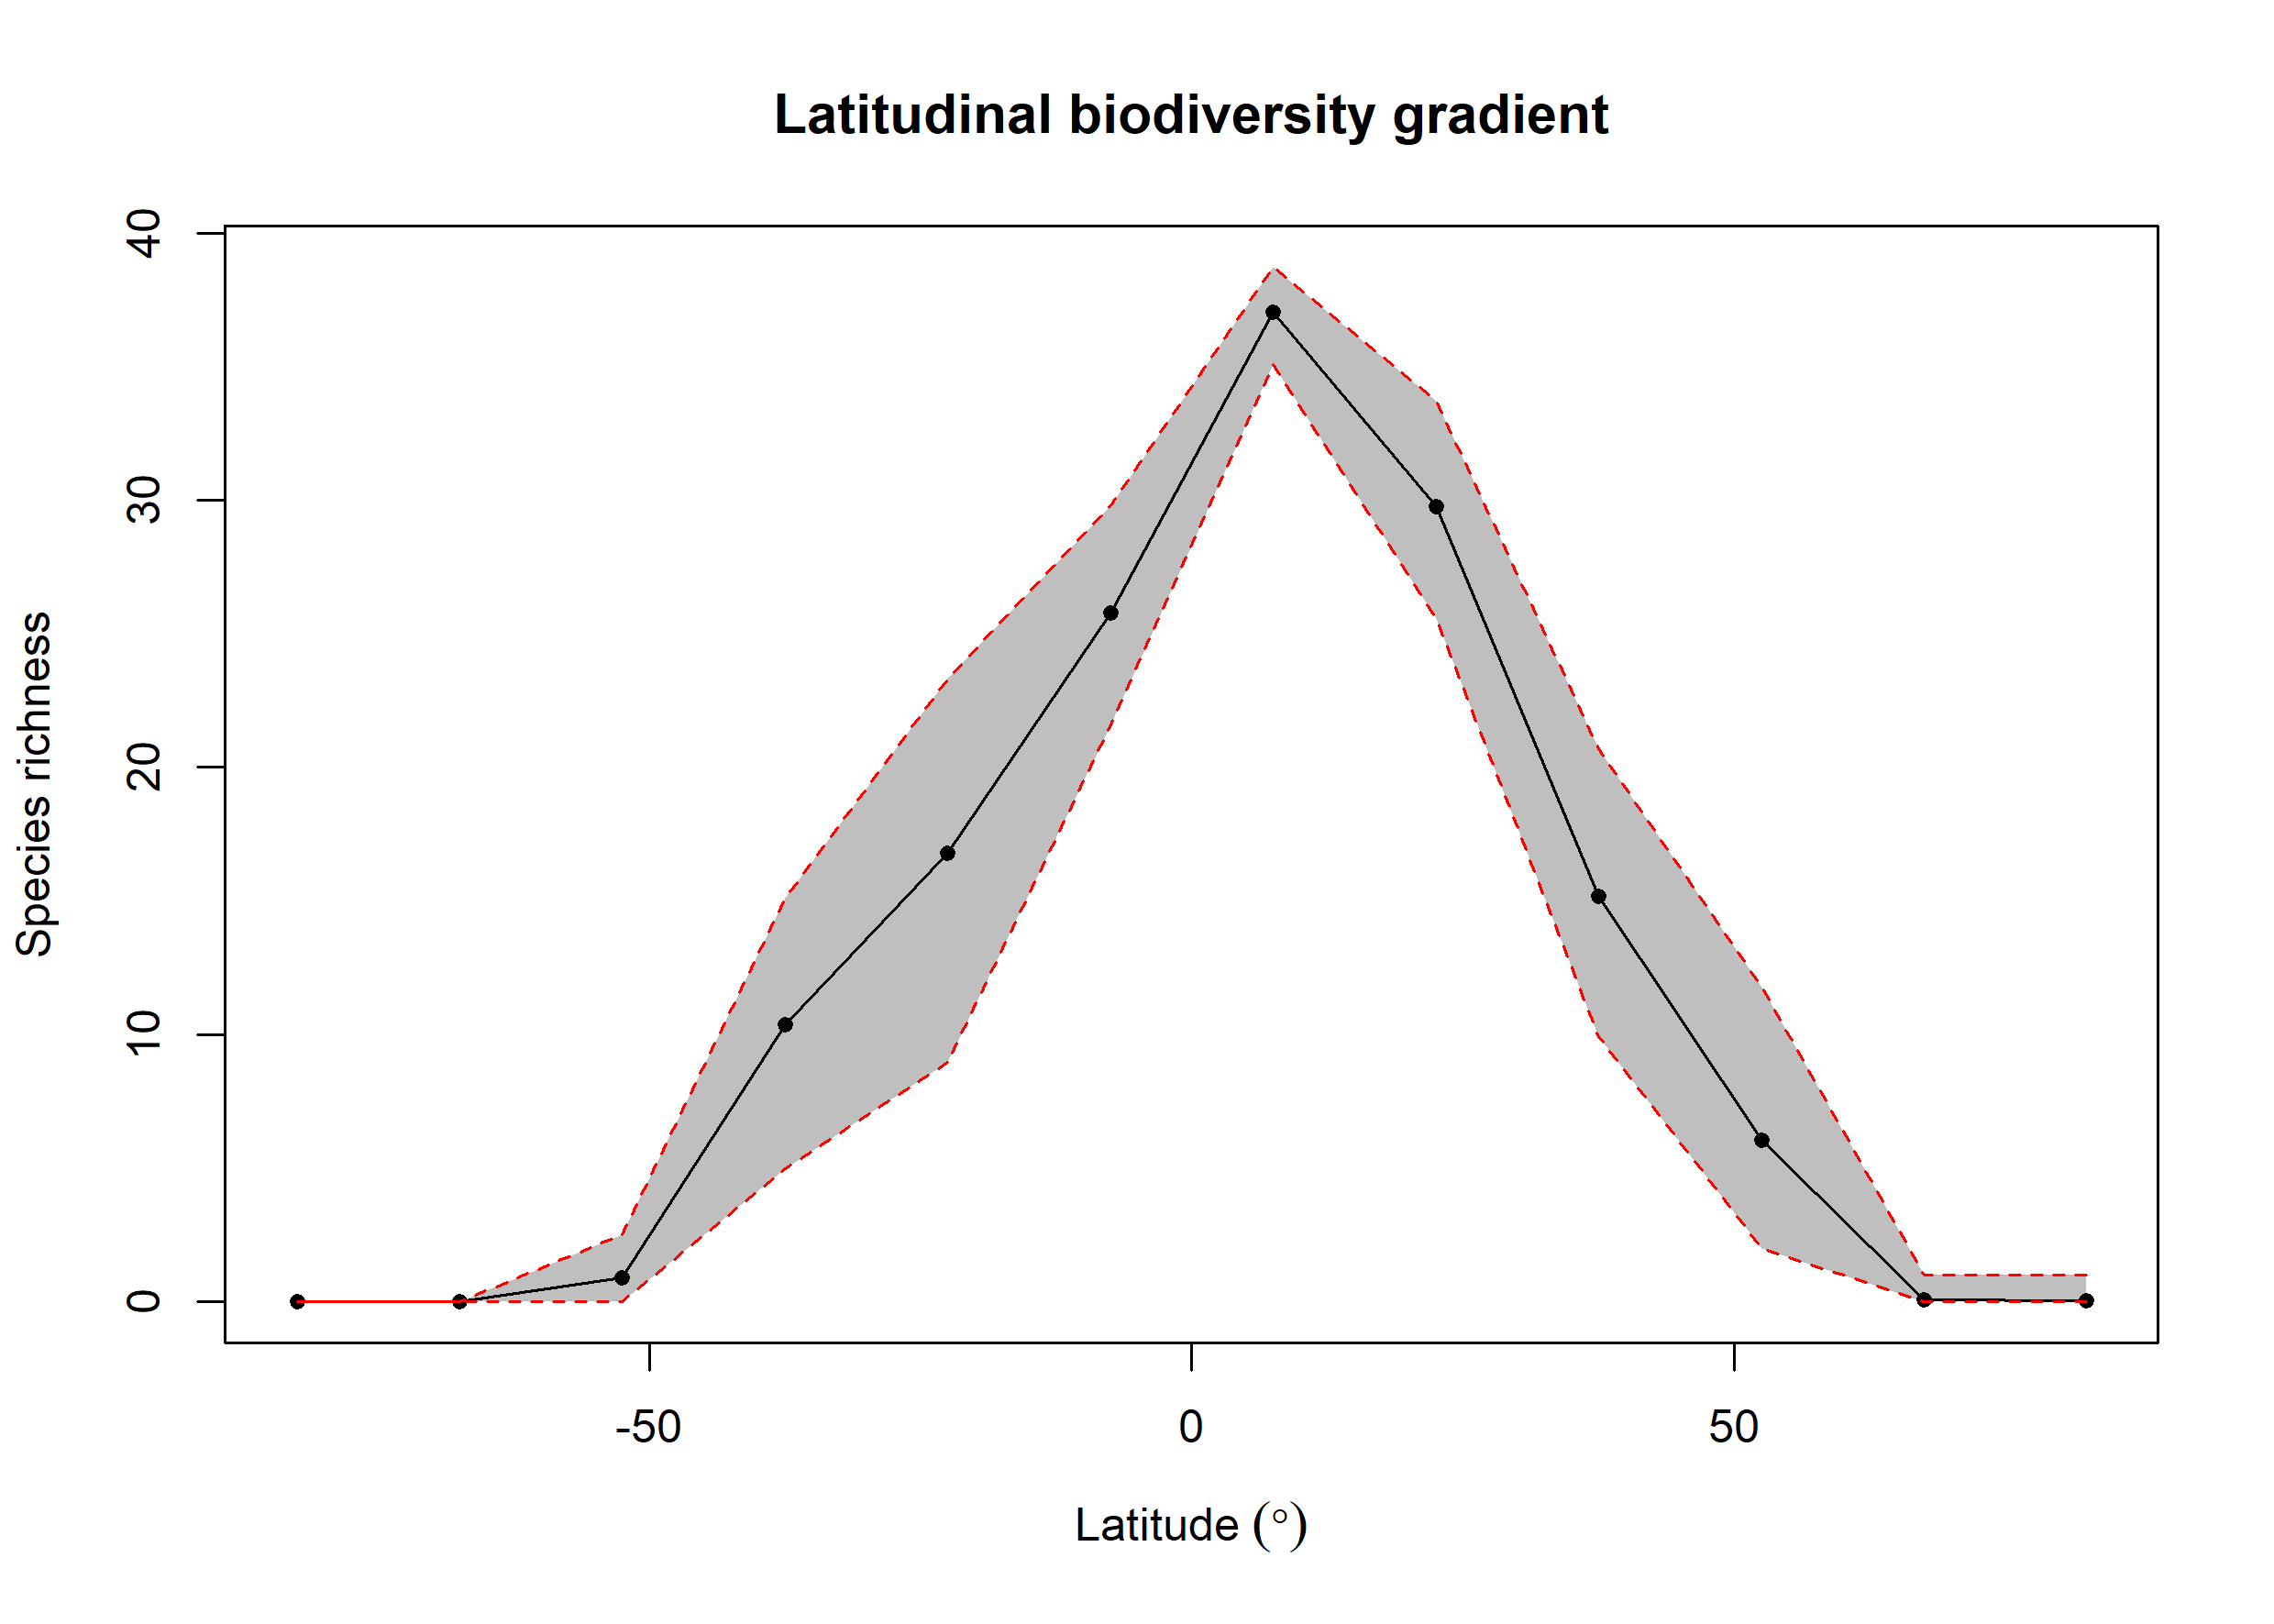

The table this chart was drawn from, first rows:
bin, max, min, mid, hemisphere, mean_richness, CI.Lower, CI.Upper
1, 90, 75, 82.5, N, 0.04, 0, 1
2, 75, 60, 67.5, N, 0.08, 0, 1
3, 60, 45, 52.5, N, 6.052, 2, 11.77
4, 45, 30, 37.5, N, 15.19, 9.918, 20.72
5, 30, 15, 22.5, N, 29.77, 25.59, 33.7
6, 15, 0, 7.5, N, 37.04, 35.07, 38.73
7, 0, -15, -7.5, S, 25.78, 21.6, 29.81
8, -15, -30, -22.5, S, 16.79, 8.964, 23.31
9, -30, -45, -37.5, S, 10.37, 5, 15.1
10, -45, -60, -52.5, S, 0.92, 0, 2.525
11, -60, -75, -67.5, S, 0.01, 0, 0
12, -75, -90, -82.5, S, NA, NA, NA
